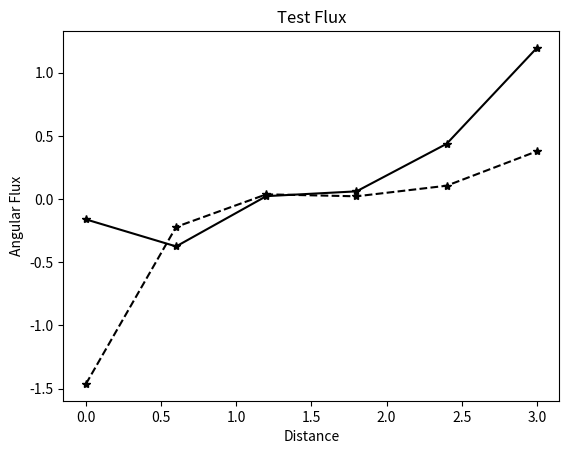

Write Python code to recreate this figure.
import numpy as np
import matplotlib.pyplot as plt

xsec = 10
scattering_ratio = .5
xsec_scattering = xsec*scattering_ratio

dx = 1
L = 3
N = int(L/dx)
N_mesh = 2*N
S = 0

#BCs incident iso
BCl = 10
BCr = 10

#print('Fuck')

angular_flux      = np.zeros([2, int(N_mesh)])
angular_flux_next = np.zeros([2, int(N_mesh)])
angular_flux_last = np.zeros([2, int(N_mesh)])

mu1 = -0.57735
mu2 = 0.57735

w1 = 1
w2 = 1

tol = 1e-6
error = 1
max_itter = 1000
itter = 0

manaz = dx*xsec_scattering/4
gamma = xsec*dx/2

while error > tol or max_itter < itter:

    print()
    print("========================================")
    print("next cycle")
    print("========================================")
    print()

    # TODO: OCI
    for i in range(N):
        A = np.zeros([4,4])
        b = np.zeros([4,1])

        A = np.array([[-mu1/2 - w1*manaz, -mu1/2 + gamma,    -w2*manaz,                0],
                      [-mu1/2 + gamma,    mu1/2 - w1*manaz,  0,                        -w2*manaz],
                      [-w1*manaz,         0,                 mu2/2 + gamma - w2*manaz, mu2/2],
                      [0,                 -w1*manaz,         -mu2/2,                   mu2/2 + gamma - w2*manaz]])

        if i == 0: #left bc
            b = np.array([[dx/2*S - mu1 * angular_flux[0, i*2+2]],
                          [dx/2*S],
                          [dx/2*S - mu2 * BCl],
                          [dx/2*S]])
        elif i == N-1: #right bc
            b = np.array([[dx/2*S - mu1 * BCr],
                          [dx/2*S],
                          [dx/2*S - mu2 * angular_flux[1, i*2-1]],
                          [dx/2*S]])
        else: #mid communication
            b = np.array([[dx/2*S - mu1 * angular_flux[0, i*2+2]],
                          [dx/2*S],
                          [dx/2*S - mu2 * angular_flux[1, i*2-1]],
                          [dx/2*S]])
        
        print("Large cell %d".format(i))
        print(b)
        print()
        print(A)
        print()

        angular_flux_next[:,2*i:2*i+2] = np.linalg.solve(A,b).reshape(-1,2)
        
        print(angular_flux_next[:,2*i:2*i+2])
        print()

        itter += 1 

    # TODO: Error
    error = np.linalg.norm(angular_flux_next - angular_flux, ord=2)

    angular_flux_last = angular_flux
    angular_flux = angular_flux_next
    
f=1
X = np.linspace(0, L, int(N_mesh))
plt.figure(f)
plt.plot(X, angular_flux[0,:],  '-*k',  label='OCI 1')
plt.plot(X, angular_flux[1,:],  '--*k', label='OCI 2')
#plt.plot(X, scalar_flux2[0,:], '-r',  label='SI 1')
#plt.plot(X, scalar_flux2[1,:], '--r', label='SI 2')
plt.title('Test Flux')
plt.xlabel('Distance')
plt.ylabel('Angular Flux')
plt.savefig('Test Angular flux')

#
